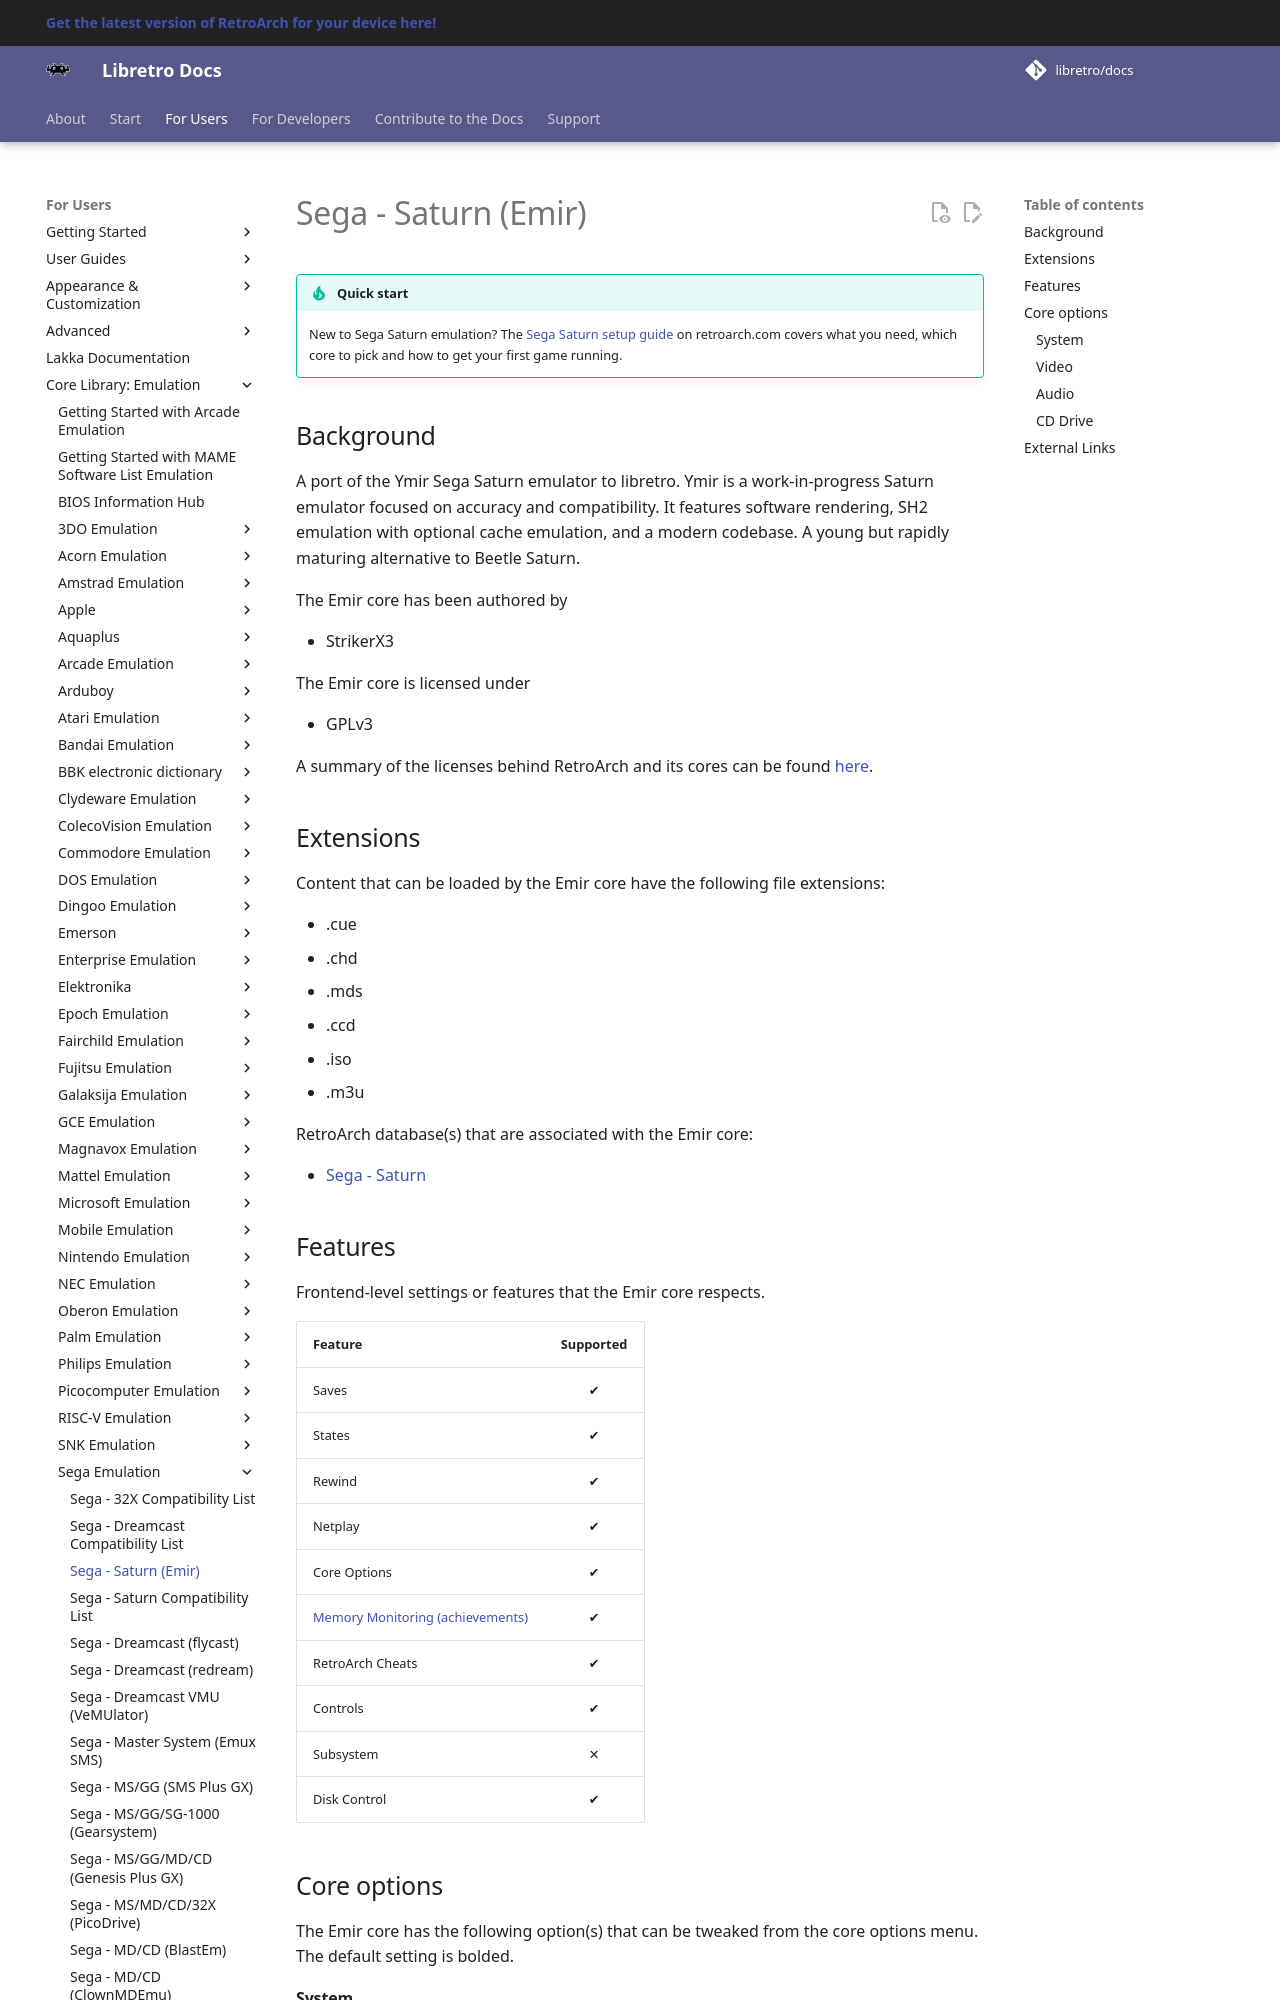

repository: libretro/docs · page: library/ymir/index.html · generator: mkdocs

---
title: "Emir – Sega Saturn core for RetroArch"
description: "Emir core documentation: a libretro port of the accuracy-focused Ymir Saturn emulator, with its core options for system, video, audio and CD emulation."
---

# Sega - Saturn (Emir)

!!! tip "Quick start"
	New to Sega Saturn emulation? The [Sega Saturn setup guide](https://www.retroarch.com/saturn.html) on retroarch.com covers what you need, which core to pick and how to get your first game running.

## Background

A port of the Ymir Sega Saturn emulator to libretro. Ymir is a work-in-progress Saturn emulator focused on accuracy and compatibility. It features software rendering, SH2 emulation with optional cache emulation, and a modern codebase. A young but rapidly maturing alternative to Beetle Saturn.

The Emir core has been authored by

- StrikerX3

The Emir core is licensed under

- GPLv3

A summary of the licenses behind RetroArch and its cores can be found [here](../development/licenses.md).

## Extensions

Content that can be loaded by the Emir core have the following file extensions:

- .cue
- .chd
- .mds
- .ccd
- .iso
- .m3u

RetroArch database(s) that are associated with the Emir core:

- [Sega - Saturn](https://github.com/libretro/libretro-database/blob/master/rdb/Sega%20-%20Saturn.rdb)

## Features

Frontend-level settings or features that the Emir core respects.

| Feature           | Supported |
|-------------------|:---------:|
| Saves             | ✔         |
| States            | ✔         |
| Rewind            | ✔         |
| Netplay           | ✔         |
| Core Options      | ✔         |
| [Memory Monitoring (achievements)](../guides/memorymonitoring.md) | ✔         |
| RetroArch Cheats  | ✔         |
| Controls          | ✔         |
| Subsystem         | ✕         |
| Disk Control      | ✔         |

## Core options

The Emir core has the following option(s) that can be tweaked from the core options menu. The default setting is bolded.
